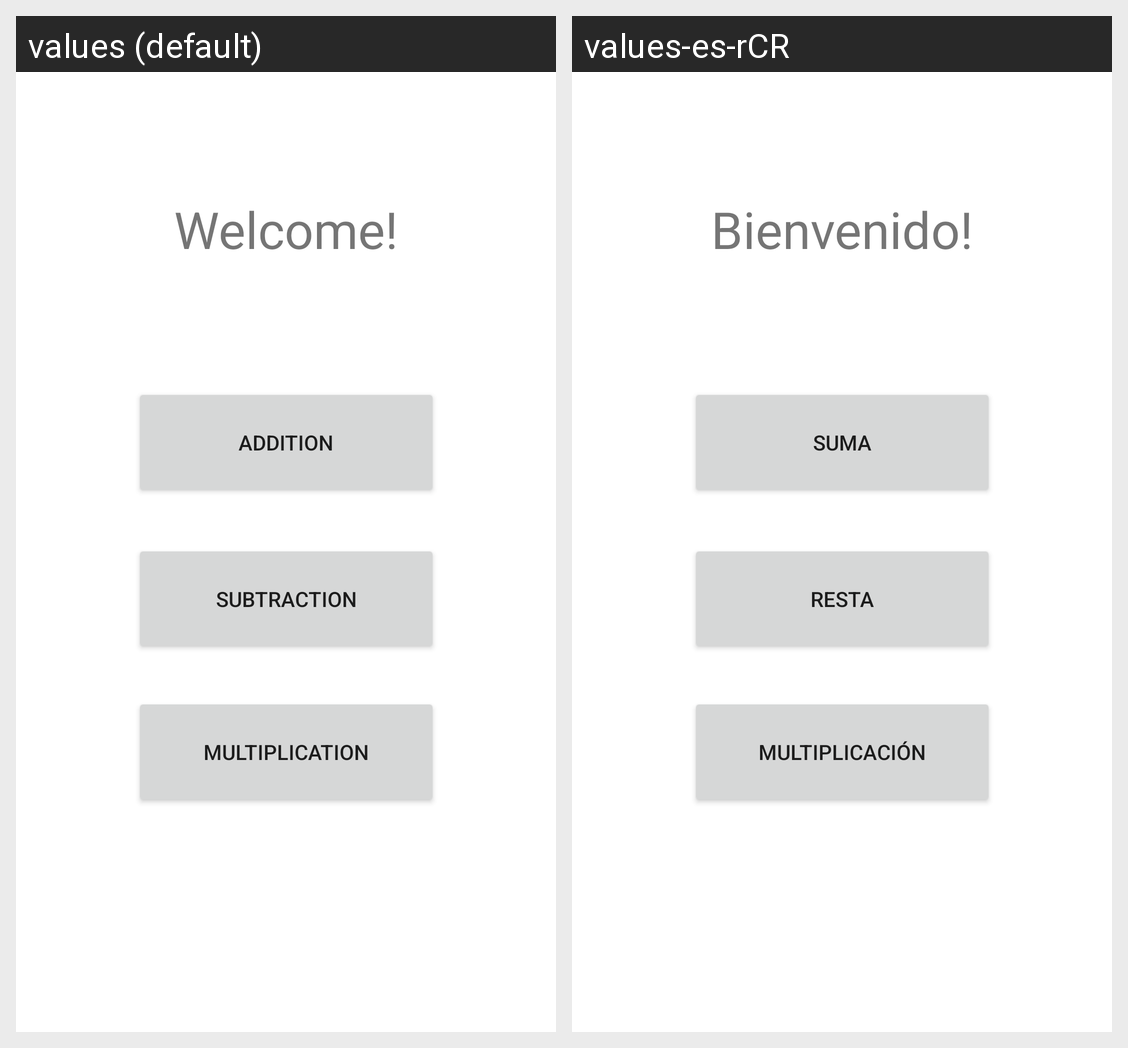

This grid shows one Android layout under two languages. Give, for every string resource on the screen, its name, the default text and each shown locale's text.
Android screen res/layout/activity_main.xml rendered under 2 locales, left to right: values (default), values-es-rCR. Device: Nexus 5 (rendered at 1080×1920; each locale shown at half size, 540×960, under a caption strip naming it); theme Theme.MathGame.
Strings drawn on this screen, with the default value and each locale's value (text and hints the layout hard-codes, and strings that could not be matched under every locale, appear in the picture but are not listed):

Welcome
  values: Welcome!
  values-es-rCR: Bienvenido!

addition
  values: Addition
  values-es-rCR: Suma

subtraction
  values: Subtraction
  values-es-rCR: Resta

multiplication
  values: Multiplication
  values-es-rCR: Multiplicación
